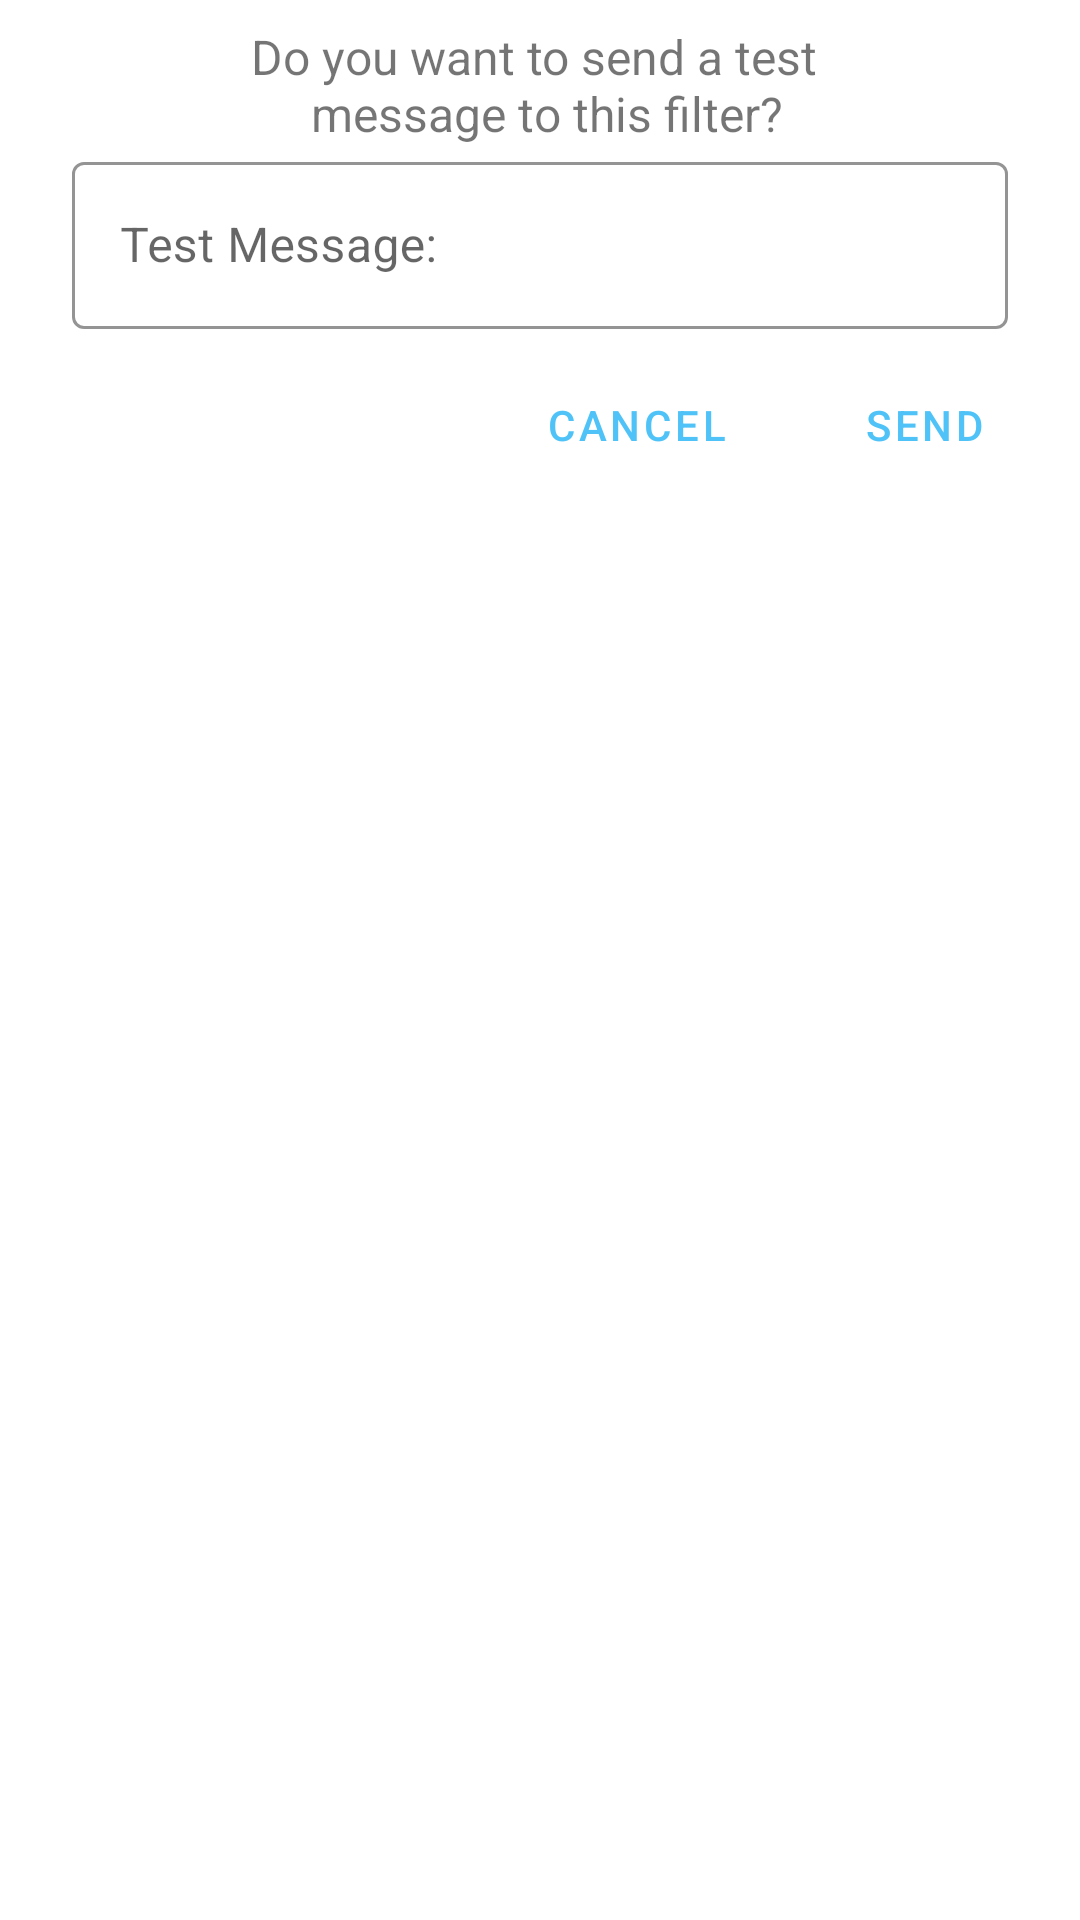

Android layout source for this screen:
<!-- AndroidManifest.xml: application theme AppTheme -->
<!-- res/layout/test_email_dialog.xml -->
<?xml version="1.0" encoding="utf-8"?>
<RelativeLayout xmlns:android="http://schemas.android.com/apk/res/android"
    xmlns:app="http://schemas.android.com/apk/res-auto"
    android:layout_width="match_parent"
    android:layout_height="wrap_content"
    android:background="@color/white"
    android:orientation="vertical"
    android:theme="@style/Theme.MaterialComponents.DayNight.DarkActionBar">

    <LinearLayout
        android:id="@+id/content"
        android:layout_width="match_parent"
        android:layout_height="wrap_content"
        android:orientation="vertical"
        android:paddingStart="24dp"
        android:paddingTop="8dp"
        android:paddingEnd="24dp"
        android:paddingBottom="0dp">

        <TextView
            android:id="@+id/textViewDescription"
            android:layout_width="match_parent"
            android:layout_height="wrap_content"
            android:gravity="center"
            android:text="@string/test_filter_description"
            android:textSize="16sp" />

        <com.google.android.material.textfield.TextInputLayout
            android:id="@+id/outlinedTextFieldTarget"
            style="@style/Widget.MaterialComponents.TextInputLayout.OutlinedBox"
            android:layout_width="match_parent"
            android:layout_height="wrap_content"
            app:hintTextColor="@color/colorPrimary"
            app:boxStrokeColor="@color/colorPrimary"
            android:hint="@string/test_filter_title">

            <com.google.android.material.textfield.TextInputEditText
                android:id="@+id/editTextText"
                android:layout_width="match_parent"
                android:layout_height="wrap_content"
                android:inputType="text"
                android:saveEnabled="false" />
        </com.google.android.material.textfield.TextInputLayout>
    </LinearLayout>

    <LinearLayout
        android:layout_width="match_parent"
        android:layout_height="wrap_content"
        android:layout_below="@+id/content"
        android:layout_marginTop="8dp"
        android:layout_marginEnd="8dp"
        android:layout_marginRight="8dp"
        android:gravity="end"
        android:orientation="horizontal">

        <Button
            android:id="@+id/buttonCancel"
            style="@style/Widget.MaterialComponents.Button.TextButton"
            android:layout_width="wrap_content"
            android:layout_height="wrap_content"
            android:layout_marginEnd="8dp"
            android:layout_marginRight="8dp"
            android:textColor="@color/colorPrimary"
            android:text="@string/cancel" />

        <Button
            android:id="@+id/buttonAdd"
            style="@style/Widget.MaterialComponents.Button.TextButton"
            android:textColor="@color/colorPrimary"
            android:layout_width="wrap_content"
            android:layout_height="wrap_content"
            android:text="@string/send" />
    </LinearLayout>
</RelativeLayout>
<!-- resources referenced by this layout -->
<resources>
  <color name="colorPrimary">#4fc3f7</color>
  <string name="cancel">Cancel</string>
  <string name="send">send</string>
  <string name="test_filter_description">Do you want to send a test \n message to this filter?</string>
  <string name="test_filter_title">Test Message:</string>
  <style name="AppTheme" parent="Theme.AppCompat.Light.DarkActionBar">
          
          <item name="colorPrimary">@color/colorPrimary</item>
          <item name="colorPrimaryDark">@color/colorPrimaryDark</item>
          <item name="colorAccent">@color/colorAccent</item>
      </style>
  <color name="colorPrimaryDark">#3484A8</color>
  <color name="colorAccent">#FF4081</color>
  <!-- not gathered from this repository: default colours our renderer supplied (Android Studio template values) -->
  <color name="white">#FFFFFFFF</color>
</resources>
